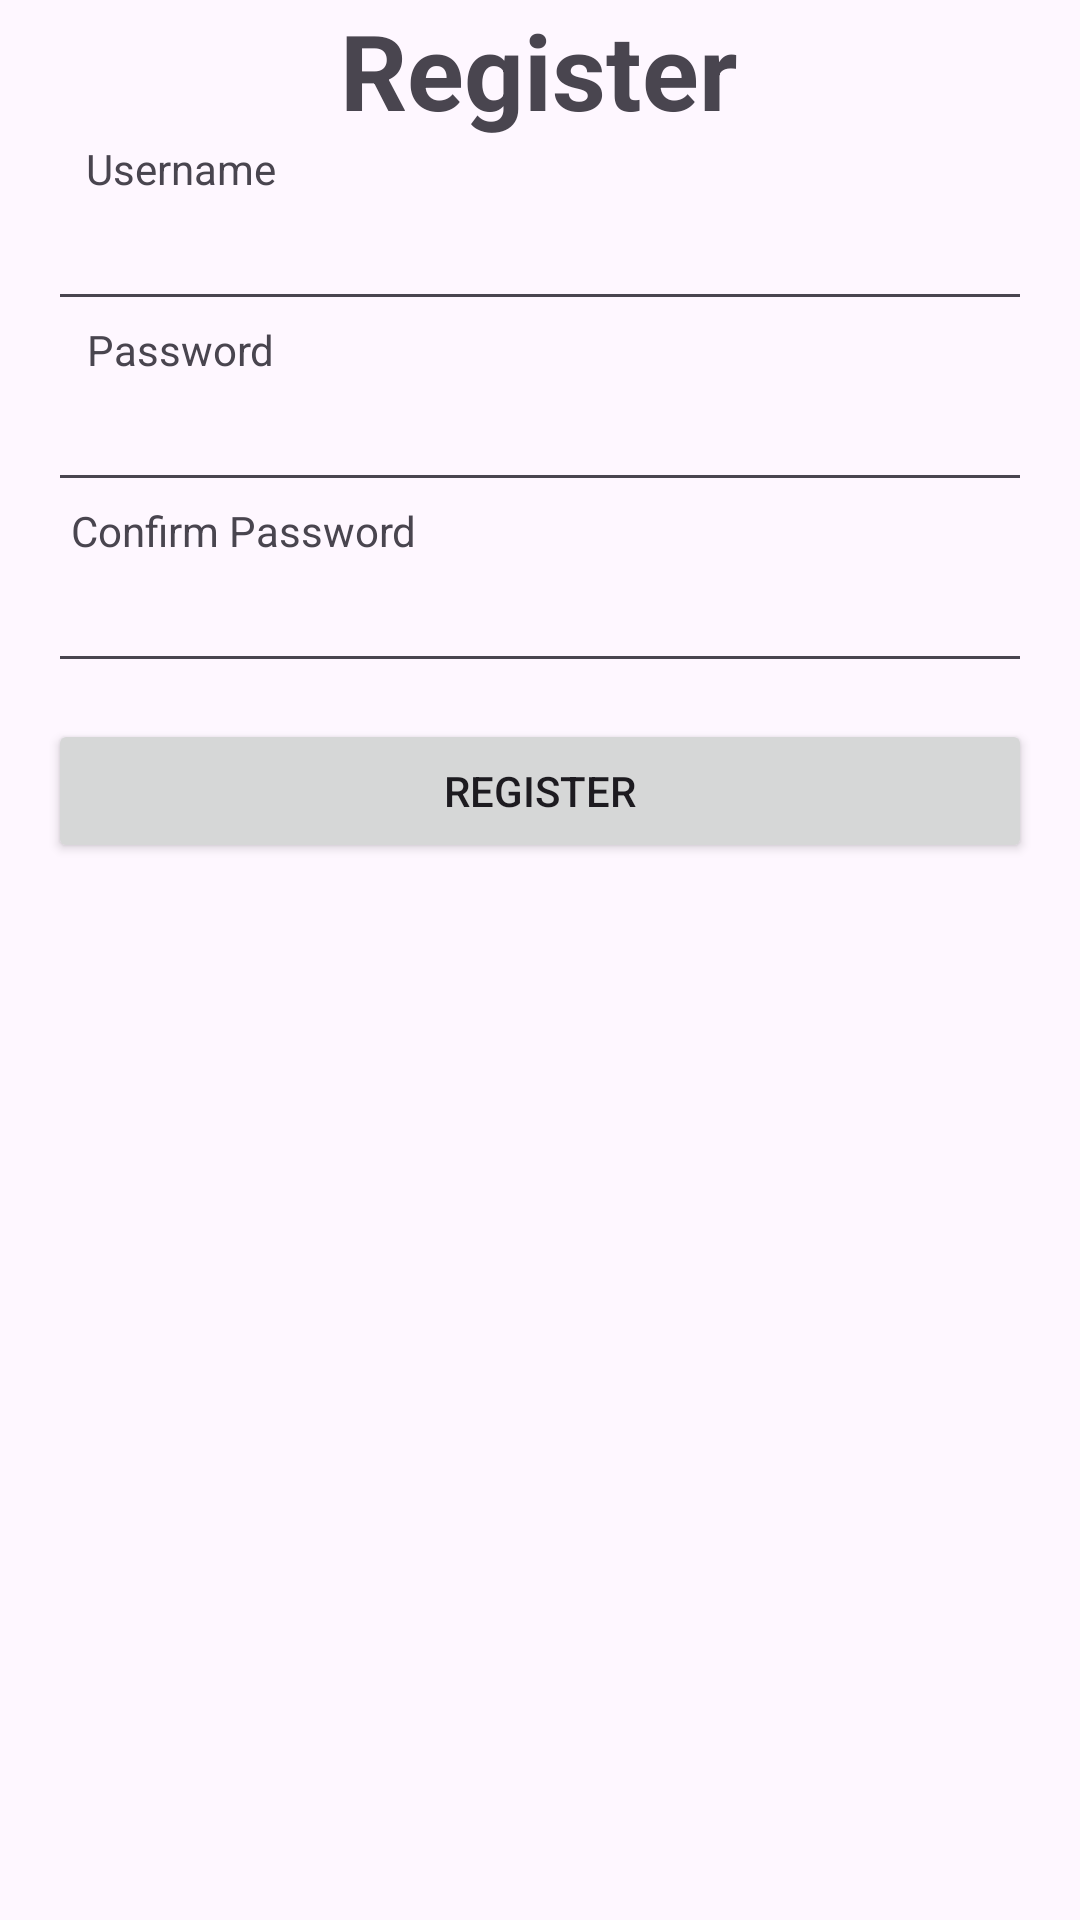

The Android layout XML behind this screen, and the referenced resources:
<!-- AndroidManifest.xml: application theme Theme.Latihan2 -->
<!-- res/layout/activity_register.xml -->
<?xml version="1.0" encoding="utf-8"?>
<androidx.constraintlayout.widget.ConstraintLayout xmlns:android="http://schemas.android.com/apk/res/android"
    xmlns:app="http://schemas.android.com/apk/res-auto"
    xmlns:tools="http://schemas.android.com/tools"
    android:layout_width="match_parent"
    android:layout_height="match_parent"
    tools:context=".LoginActivity">

    <TextView
        android:id="@+id/textView"
        android:layout_width="wrap_content"
        android:layout_height="wrap_content"
        android:text="Register"
        android:textSize="35sp"
        android:textStyle="bold"
        app:layout_constraintEnd_toEndOf="parent"
        app:layout_constraintHorizontal_bias="0.498"
        app:layout_constraintStart_toStartOf="parent"
        tools:layout_editor_absoluteY="27dp" />

    <TextView
        android:id="@+id/tv_username"
        android:layout_width="wrap_content"
        android:layout_height="wrap_content"
        android:text="Username"
        app:layout_constraintEnd_toEndOf="parent"
        app:layout_constraintHorizontal_bias="0.097"
        app:layout_constraintStart_toStartOf="parent"
        app:layout_constraintTop_toBottomOf="@+id/textView" />

    <EditText
        android:id="@+id/edit_username"
        android:layout_width="match_parent"
        android:layout_height="wrap_content"
        android:layout_marginEnd="16dp"
        android:layout_marginStart="16dp"
        app:layout_constraintEnd_toEndOf="parent"
        app:layout_constraintStart_toStartOf="parent"
        app:layout_constraintTop_toBottomOf="@+id/tv_username" />

    <TextView
        android:id="@+id/tv_password"
        android:layout_width="wrap_content"
        android:layout_height="wrap_content"
        android:text="Password"
        app:layout_constraintEnd_toEndOf="parent"
        app:layout_constraintHorizontal_bias="0.097"
        app:layout_constraintStart_toStartOf="parent"
        app:layout_constraintTop_toBottomOf="@+id/edit_username" />

    <EditText
        android:id="@+id/edit_password"
        android:layout_width="match_parent"
        android:layout_height="wrap_content"
        android:layout_marginEnd="16dp"
        android:layout_marginStart="16dp"
        app:layout_constraintEnd_toEndOf="parent"
        app:layout_constraintStart_toStartOf="parent"
        app:layout_constraintTop_toBottomOf="@+id/tv_password" />

    <TextView
        android:id="@+id/tv_confirm_password"
        android:layout_width="wrap_content"
        android:layout_height="wrap_content"
        android:text="Confirm Password"
        app:layout_constraintEnd_toEndOf="parent"
        app:layout_constraintHorizontal_bias="0.097"
        app:layout_constraintStart_toStartOf="parent"
        app:layout_constraintTop_toBottomOf="@+id/edit_password" />

    <EditText
        android:id="@+id/edit_confirm_password"
        android:layout_width="match_parent"
        android:layout_height="wrap_content"
        android:layout_marginEnd="16dp"
        android:layout_marginStart="16dp"
        app:layout_constraintEnd_toEndOf="parent"
        app:layout_constraintStart_toStartOf="parent"
        app:layout_constraintTop_toBottomOf="@+id/tv_confirm_password" />

    <Button
        android:id="@+id/btn_register"
        android:layout_width="match_parent"
        android:layout_height="wrap_content"
        android:layout_marginTop="12dp"
        android:text="Register"
        android:layout_marginEnd="16dp"
        android:layout_marginStart="16dp"
        app:layout_constraintEnd_toEndOf="parent"
        app:layout_constraintStart_toStartOf="parent"
        app:layout_constraintTop_toBottomOf="@+id/edit_confirm_password" />

</androidx.constraintlayout.widget.ConstraintLayout>
<!-- resources referenced by this layout -->
<resources>
  <style name="Theme.Latihan2" parent="Base.Theme.Latihan2" />
  <style name="Base.Theme.Latihan2" parent="Theme.Material3.DayNight.NoActionBar">
          
          
      </style>
</resources>
